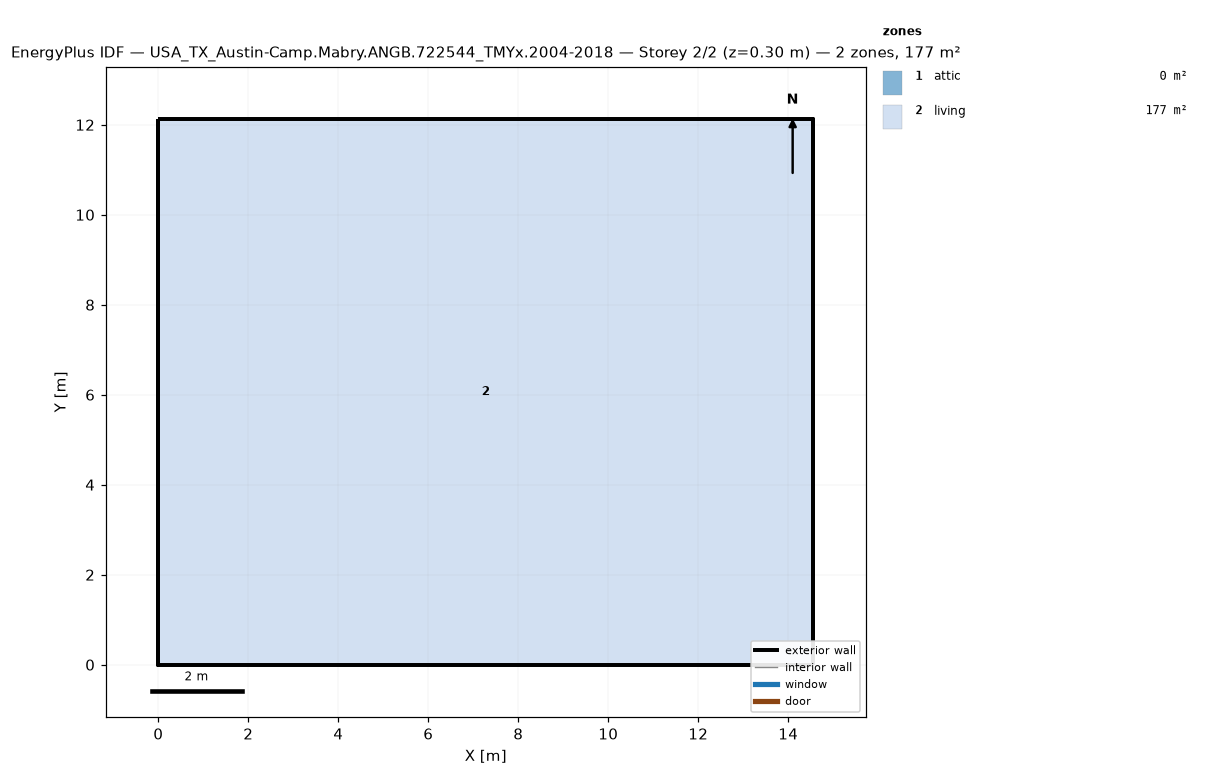
=== STOREY PLAN SPEC (per zone: floor XY polygon, exterior-wall plan segments, windows/doors) ===
zone 1: attic  (0.0 m²)
  exterior wall: (14.55, 0.00) – (14.55, 12.13) – (14.55, 6.06)  [18.2 m]
  exterior wall: (0.00, 12.13) – (0.00, 0.00) – (0.00, 6.06)  [18.2 m]
zone 2: living  (176.5 m²)
  floor: (0.00, 0.00) (0.00, 12.13) (14.55, 12.13) (14.55, 0.00)
  exterior wall: (0.00, 0.00) – (14.55, 0.00)  [14.6 m]
  exterior wall: (14.55, 0.00) – (14.55, 12.13)  [12.1 m]
  exterior wall: (14.55, 12.13) – (0.00, 12.13)  [14.6 m]
  exterior wall: (0.00, 12.13) – (0.00, 0.00)  [12.1 m]

=== DERIVED (storey summary) ===
Building: USA_TX_Austin-Camp.Mabry.ANGB.722544_TMYx.2004-2018
Storey: 2 of 2  (floor level z = 0.30 m)
Storey gross floor area: 176.5 m²
Zones on this storey: 2
  - attic: floor 0.0 m²; exterior wall 36.4 m (24.5 m²); WWR 0.0%
  - living: floor 176.5 m²; exterior wall 53.4 m (146.4 m²); WWR 0.0%
Zone adjacency: (none detected)